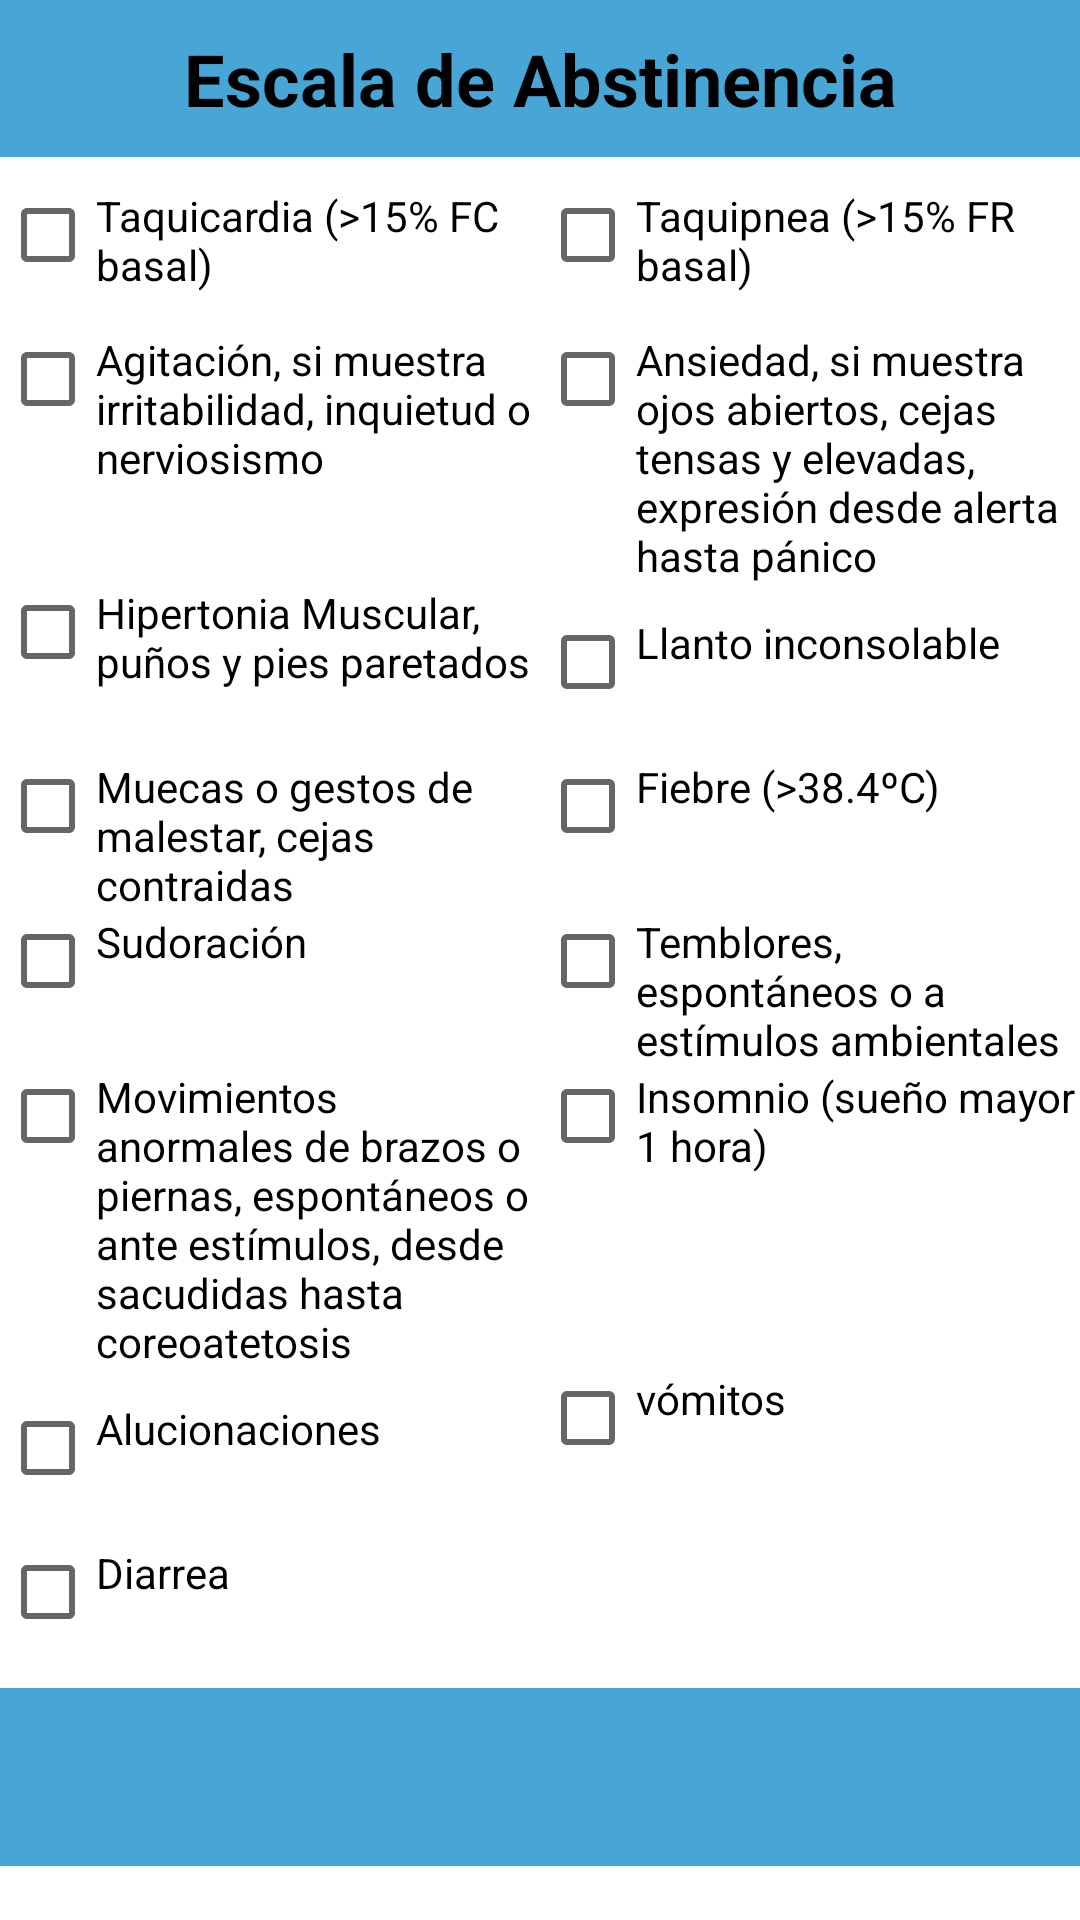

Produce the Android XML layout that renders to this screen, including the resource entries it uses.
<!-- AndroidManifest.xml: application theme Theme.EscalasdeSedoanalgesiaUCI35 -->
<!-- res/layout/activity__abstinencia.xml -->
<?xml version="1.0" encoding="utf-8"?>
<LinearLayout
    xmlns:android="http://schemas.android.com/apk/res/android"
    xmlns:app="http://schemas.android.com/apk/res-auto"
    xmlns:tools="http://schemas.android.com/tools"
    android:layout_width="match_parent"
    android:layout_height="match_parent"
    tools:context=".Activity_Abstinencia">

    <ScrollView
        android:layout_width="match_parent"
        android:layout_height="wrap_content">
        
        <LinearLayout
            android:layout_width="match_parent"
            android:layout_height="wrap_content"
            android:orientation="vertical" >

            <TableLayout
                android:layout_width="match_parent"
                android:layout_height="match_parent">

                <TableRow android:layout_width="wrap_content">

                    <TextView
                        android:id="@+id/textView2"
                        android:layout_width="match_parent"
                        android:layout_height="wrap_content"
                        android:layout_gravity="fill_vertical"
                        android:background="#47A6D5"
                        android:layout_marginTop="10sp"
                        android:gravity="center"
                        android:layout_weight="2"
                        android:padding="10sp"
                        android:textColor="@color/black"
                        android:text="@string/tv_tituloabstinencia"
                        android:textSize="24sp"
                        android:textStyle="bold" />

                </TableRow>

                <TableRow>
                    <CheckBox
                        android:id="@+id/cbitems1"
                        android:layout_width="0dp"
                        android:layout_height="wrap_content"
                        android:layout_gravity="start|top"
                        android:gravity="start"
                        android:layout_weight="1"
                        android:text="@string/cb1"
                        android:textSize="14sp" />

                    <CheckBox
                        android:id="@+id/cbitems2"
                        android:layout_width="0dp"
                        android:layout_height="wrap_content"
                        android:layout_gravity="start|top"
                        android:gravity="start"
                        android:layout_weight="1"
                        android:text="@string/cb2" />
                </TableRow>

                <TableRow>

                    <CheckBox
                        android:id="@+id/cbitems3"
                        android:layout_width="0dp"
                        android:layout_height="wrap_content"
                        android:layout_gravity="start|top"
                        android:layout_weight="1"
                        android:checked="false"
                        android:gravity="start"
                        android:text="@string/cb3" />

                    <CheckBox
                        android:id="@+id/cbitems4"
                        android:layout_width="0dp"
                        android:layout_height="wrap_content"
                        android:layout_gravity="start|top"
                        android:gravity="start"
                        android:layout_weight="1"
                        android:text="@string/cb4" />
                </TableRow>

                <TableRow>
                    <CheckBox
                        android:id="@+id/cbitems5"
                        android:layout_width="0dp"
                        android:layout_height="wrap_content"
                        android:layout_gravity="start|top"
                        android:gravity="start"
                        android:layout_weight="1"
                        android:text="@string/cb5" />

                    <CheckBox
                        android:id="@+id/cbitems6"
                        android:layout_width="0dp"
                        android:layout_marginTop="10dp"
                        android:layout_height="wrap_content"
                        android:layout_gravity="start|top"
                        android:gravity="start"
                        android:layout_weight="1"
                        android:text="@string/cb6" />
                </TableRow>

                <TableRow>
                    <CheckBox
                        android:id="@+id/cbitems7"
                        android:layout_width="0dp"
                        android:layout_height="wrap_content"
                        android:layout_gravity="start|top"
                        android:gravity="start"
                        android:layout_weight="1"
                        android:text="@string/cb7" />

                    <CheckBox
                        android:id="@+id/cbitems8"
                        android:layout_width="0dp"
                        android:layout_height="wrap_content"
                        android:layout_gravity="start|top"
                        android:gravity="start"
                        android:layout_weight="1"
                        android:text="@string/cb8" />
                </TableRow>

                <TableRow>

                    <CheckBox
                        android:id="@+id/cbitems9"
                        android:layout_width="0dp"
                        android:layout_height="wrap_content"
                        android:layout_gravity="start|top"
                        android:gravity="start"
                        android:layout_weight="1"
                        android:text="@string/cb9" />

                    <CheckBox
                        android:id="@+id/cbitems10"
                        android:layout_width="0dp"
                        android:layout_height="wrap_content"
                        android:layout_gravity="start|top"
                        android:gravity="start"
                        android:layout_weight="1"
                        android:text="@string/cb10" />
                </TableRow>

                <TableRow>

                    <CheckBox
                        android:id="@+id/cbitems11"
                        android:layout_width="0dp"
                        android:layout_height="wrap_content"
                        android:layout_gravity="start|top"
                        android:layout_weight="1"
                        android:gravity="start"
                        android:text="@string/cb11" />

                    <CheckBox
                        android:id="@+id/cbitems12"
                        android:layout_width="0dp"
                        android:layout_height="wrap_content"
                        android:layout_gravity="start|top"
                        android:gravity="start"
                        android:layout_weight="1"
                        android:text="@string/cb12" />
                </TableRow>

                <TableRow>
                    <CheckBox
                        android:id="@+id/cbitems13"
                        android:layout_width="0dp"
                        android:layout_marginTop="10dp"
                        android:layout_height="wrap_content"
                        android:layout_gravity="start|top"
                        android:gravity="start"
                        android:layout_weight="1"
                        android:text="@string/cb13" />

                    <CheckBox
                        android:id="@+id/cbitems14"
                        android:layout_width="0dp"
                        android:layout_height="wrap_content"
                        android:layout_gravity="start|top"
                        android:gravity="start"
                        android:layout_weight="1"
                        android:text="@string/cb14" />
                </TableRow>

                <TableRow>
                    <CheckBox
                        android:id="@+id/cbitems15"
                        android:layout_width="0dp"
                        android:layout_height="wrap_content"
                        android:layout_gravity="start|top"
                        android:gravity="start"
                        android:layout_weight="1"
                        android:text="@string/cb15" />
                </TableRow>

                <TableRow>

                    <TextView
                        android:id="@+id/id_ResultadoAbstinencia"
                        android:layout_width="match_parent"
                        android:layout_height="wrap_content"
                        android:layout_weight="2"
                        android:gravity="center"
                        android:textSize="22sp"
                        android:padding="15sp"
                        android:background="#47A6D5"
                        android:textStyle="bold" />

                </TableRow>

            </TableLayout>

        </LinearLayout>
    </ScrollView>
</LinearLayout>
<!-- resources referenced by this layout -->
<resources>
  <string name="cb1">Taquicardia (&gt;15% FC basal)</string>
  <string name="cb10">Temblores, espontáneos o a estímulos ambientales</string>
  <string name="cb11">Movimientos anormales de brazos o piernas, espontáneos o ante estímulos, desde sacudidas hasta coreoatetosis</string>
  <string name="cb12">Insomnio (sueño mayor 1 hora)</string>
  <string name="cb13">Alucionaciones</string>
  <string name="cb14">vómitos</string>
  <string name="cb15">Diarrea</string>
  <string name="cb2">Taquipnea (&gt;15% FR basal)</string>
  <string name="cb3">Agitación, si muestra irritabilidad, inquietud o nerviosismo</string>
  <string name="cb4">Ansiedad, si muestra ojos abiertos, cejas tensas y elevadas, expresión desde alerta hasta pánico</string>
  <string name="cb5">Hipertonia Muscular, puños y pies paretados</string>
  <string name="cb6">Llanto inconsolable</string>
  <string name="cb7">Muecas o gestos de malestar, cejas contraidas</string>
  <string name="cb8">Fiebre (&gt;38.4ºC)</string>
  <string name="cb9">Sudoración</string>
  <string name="tv_tituloabstinencia">Escala de Abstinencia</string>
  <style name="Theme.EscalasdeSedoanalgesiaUCI35" parent="Theme.MaterialComponents.DayNight.DarkActionBar">
          
          <item name="colorPrimary">@color/purple_500</item>
          <item name="colorPrimaryVariant">@color/purple_700</item>
          <item name="colorOnPrimary">@color/white</item>
          
          <item name="colorSecondary">@color/teal_200</item>
          <item name="colorSecondaryVariant">@color/teal_700</item>
          <item name="colorOnSecondary">@color/black</item>
          
          <item name="android:statusBarColor" tools:targetApi="l">?attr/colorPrimaryVariant</item>
          
      </style>
  <!-- not gathered from this repository: default colours our renderer supplied (Android Studio template values) -->
  <color name="purple_500">#FF6200EE</color>
  <color name="purple_700">#FF3700B3</color>
  <color name="teal_200">#FF03DAC5</color>
  <color name="teal_700">#FF018786</color>
  <color name="black">#FF000000</color>
  <color name="white">#FFFFFFFF</color>
</resources>
